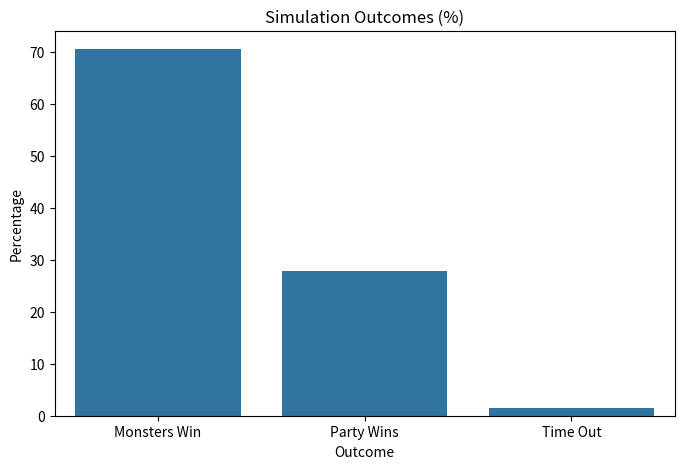

Here is the Python script that generated this plot:
import random
import re
import copy
import pandas as pd
import matplotlib.pyplot as plt
import seaborn as sns

def calculate_max_health(actor):
    t = actor.get('type', 'M').upper()
    d = actor.get('durability', 0)
    if t == 'A': return d * 4
    elif t == 'B': return d * 3 + 10
    elif t == 'L': return d * 2 + 10
    return d

def resolve_initiative(init_string):
    match = re.match(r'(\d+)\((\d+)\)', str(init_string))
    if match: return (int(match.group(1)) * 2) + int(match.group(2))
    return 0

def calculate_wound_dice_penalty(actor, current_hp, max_hp):
    t = actor.get('type', 'M').upper()
    hp_pct = current_hp / max_hp if max_hp > 0 else 0
    if t == 'A':
        if hp_pct < 0.25: return 2
        if hp_pct < 0.50: return 1
    elif t == 'B':
        if hp_pct < 0.333: return 2
        if hp_pct < 0.666: return 1
    elif t in ('L', 'M'):
        if hp_pct < 0.50: return 1
    return 0

def roll_attack_successes(base_dice, target_num, penalty, environment_mod):
    final_dice = max(0, base_dice - penalty + environment_mod)
    successes = 0
    if final_dice <= 0: # 0 Dice Roll Mechanics
        worst_roll = max(random.randint(1, 20), random.randint(1, 20))
        if worst_roll == target_num: successes += 2
        elif worst_roll < target_num: successes += 1
    else:
        for _ in range(final_dice):
            roll = random.randint(1, 20)
            if roll == target_num: successes += 2
            elif roll < target_num: successes += 1
    return successes

def pick_target(targets):
    living = [t for t in targets if t['current_hp'] > 0]
    if not living: return None
    weights = [sum(t.get('target_factor', [0])) for t in living]
    if sum(weights) == 0: return random.choice(living) # 0 Instance Target Factor Fix
    return random.choices(living, weights=weights, k=1)[0]

def parse_damage(damage_stat):
    match = re.match(r'(\d+)(?:\((\d+)\))?', str(damage_stat))
    return (int(match.group(1)), int(match.group(2)) if match.group(2) else 1) if match else (0, 1)

def apply_damage(target, raw_damage):
    target['current_hp'] = max(0, target['current_hp'] - max(0, raw_damage - target.get('mitigation', 0)))

def sim_combat(party_data, monster_data, max_rounds, p_env, m_env):
    p_roster = copy.deepcopy(party_data)
    m_roster = copy.deepcopy(monster_data)
    
    for p in p_roster:
        p['max_hp'] = calculate_max_health(p)
        p['current_hp'] = p['max_hp']
        p['init_score'] = resolve_initiative(p['initiative'])
        p['is_pc'] = True
        
    for m in m_roster:
        m['max_hp'] = calculate_max_health(m)
        m['current_hp'] = m['max_hp']
        m['init_score'] = resolve_initiative(m['initiative'])
        m['is_pc'] = False

    all_combatants = p_roster + m_roster
    random.shuffle(all_combatants) # Resolves identical initiative scores arbitrarily
    all_combatants.sort(key=lambda x: (x['init_score'], x['is_pc']), reverse=True) # PCs win Ties
    
    rounds_fought = 0
    while rounds_fought < max_rounds:
        rounds_fought += 1
        p_mod = p_env[min(rounds_fought-1, len(p_env)-1)]
        m_mod = m_env[min(rounds_fought-1, len(m_env)-1)]
        
        for actor in all_combatants:
            if actor['current_hp'] <= 0: continue
            
            target_pool = m_roster if actor['is_pc'] else p_roster
            env_mod = p_mod if actor['is_pc'] else m_mod
            
            targets = [t for t in target_pool if t['current_hp'] > 0]
            if not targets: continue
            
            penalty = calculate_wound_dice_penalty(actor, actor['current_hp'], actor['max_hp'])
            successes = roll_attack_successes(actor['dice'], actor['target'], penalty, env_mod)
            
            if successes > 0:
                base_dmg, max_t = parse_damage(actor['damage'])
                for _ in range(max_t):
                    target = pick_target(targets)
                    if target: apply_damage(target, base_dmg * successes)
                    
        p_alive = any(p['current_hp'] > 0 for p in p_roster)
        m_alive = any(m['current_hp'] > 0 for m in m_roster)
        
        if not p_alive: return {"outcome": "Monsters Win", "rounds": rounds_fought, "party": p_roster}
        if not m_alive: return {"outcome": "Party Wins", "rounds": rounds_fought, "party": p_roster}
            
    return {"outcome": "Time Out", "rounds": rounds_fought, "party": p_roster}

def run_monte_carlo(sim_count=1000):
    """
    Runs the combat loop N times and returns arrays of the outcomes for plotting.
    """
    results = []
    party_final_states = []
    
    for _ in range(sim_count):
        res = sim_combat(party, monsters, MaxRounds, player_enviroment_factor, monster_enviroment_factor)
        results.append(res['outcome'])
        
        if res['outcome'] == "Party Wins":
            # Track HP for survivors specifically in victorious combats
            party_final_states.append(res['party'])
            
    return results, party_final_states


# Global Encounter Parameters
MaxRounds = 10
simulations_to_run = 5000

# Environment Variables (Dice Adjustments per round)
player_enviroment_factor = [0, 0, 0, 0, 0, 0, 0, 0, 0, 0]
monster_enviroment_factor = [0, 0, 0, 0, 0, 0, 0, 0, 0, 0]

# Combatant Profiles
party = [
    {
        "name": "Fighter",
        "type": "A",
        "dice": 3,
        "target": 12,
        "damage": 4,
        "durability": 10,
        "mitigation": 1,
        "initiative": "3(10)",
        "target_factor": [1, 1, 1, 1]
    },
    {
        "name": "Rogue",
        "type": "A",
        "dice": 4,
        "target": 10,
        "damage": 3,
        "durability": 8,
        "mitigation": 0,
        "initiative": "4(12)",
        "target_factor": [1, 1, 1, 1]
    },
    {
        "name": "Mage",
        "type": "A",
        "dice": 2,
        "target": 15,
        "damage": "5(2)",
        "durability": 6,
        "mitigation": 0,
        "initiative": "2(10)",
        "target_factor": [1, 1, 1, 1]
    }
]

monsters = [
    {
        "name": "Goblin Boss",
        "type": "B",
        "dice": 4,
        "target": 14,
        "damage": 5,
        "durability": 15,
        "mitigation": 2,
        "initiative": "4(12)",
        "target_factor": [1, 1, 1]
    },
    {
        "name": "Goblin Lieutenant",
        "type": "L",
        "dice": 3,
        "target": 12,
        "damage": 4,
        "durability": 10,
        "mitigation": 1,
        "initiative": "3(10)",
        "target_factor": [3, 3, 3]
    },
    {
        "name": "Goblin Minion 1",
        "type": "M",
        "dice": 2,
        "target": 10,
        "damage": 3,
        "durability": 5,
        "mitigation": 0,
        "initiative": "2(8)",
        "target_factor": [2, 2, 2]
    },
    {
        "name": "Goblin Minion 2",
        "type": "M",
        "dice": 2,
        "target": 10,
        "damage": 3,
        "durability": 5,
        "mitigation": 0,
        "initiative": "2(8)",
        "target_factor": [2, 2, 2]
    }
]

# Run the simulations using the parameters defined above
outcomes, victorious_parties = run_monte_carlo(sim_count=simulations_to_run)
print(f"Ran {simulations_to_run} simulations.")

# Plot the results
df_outcomes = pd.DataFrame(outcomes, columns=["Outcome"])
win_rates = df_outcomes['Outcome'].value_counts(normalize=True) * 100

print("\n--- OVERALL WIN DISTRIBUTION ---")
print(win_rates)

plt.figure(figsize=(8, 5))
sns.barplot(x=win_rates.index, y=win_rates.values)
plt.title('Simulation Outcomes (%)')
plt.ylabel('Percentage')
plt.show()

# Extra Analytics hook: We also retrieved 'victorious_parties' 
# containing the exact remaining HP arrays of all PCs when the party wins.
